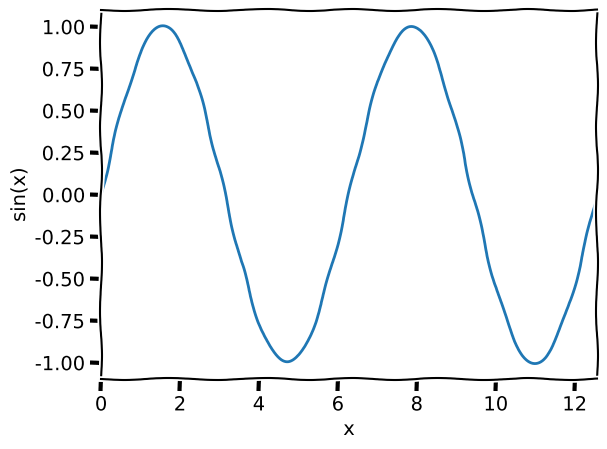

Here is the Python script that generated this plot:
import matplotlib.pyplot as plt
import numpy as np

plt.xkcd() # XKCD-style plot!

x = np.linspace(0, 4 * np.pi, 1000)
plt.plot(x, np.sin(x))
plt.xlim(0, 4 * np.pi)
plt.xlabel('x')
plt.ylabel('sin(x)')
plt.savefig('xkcd-sine-py.png', dpi=200, bbox_inches='tight')
